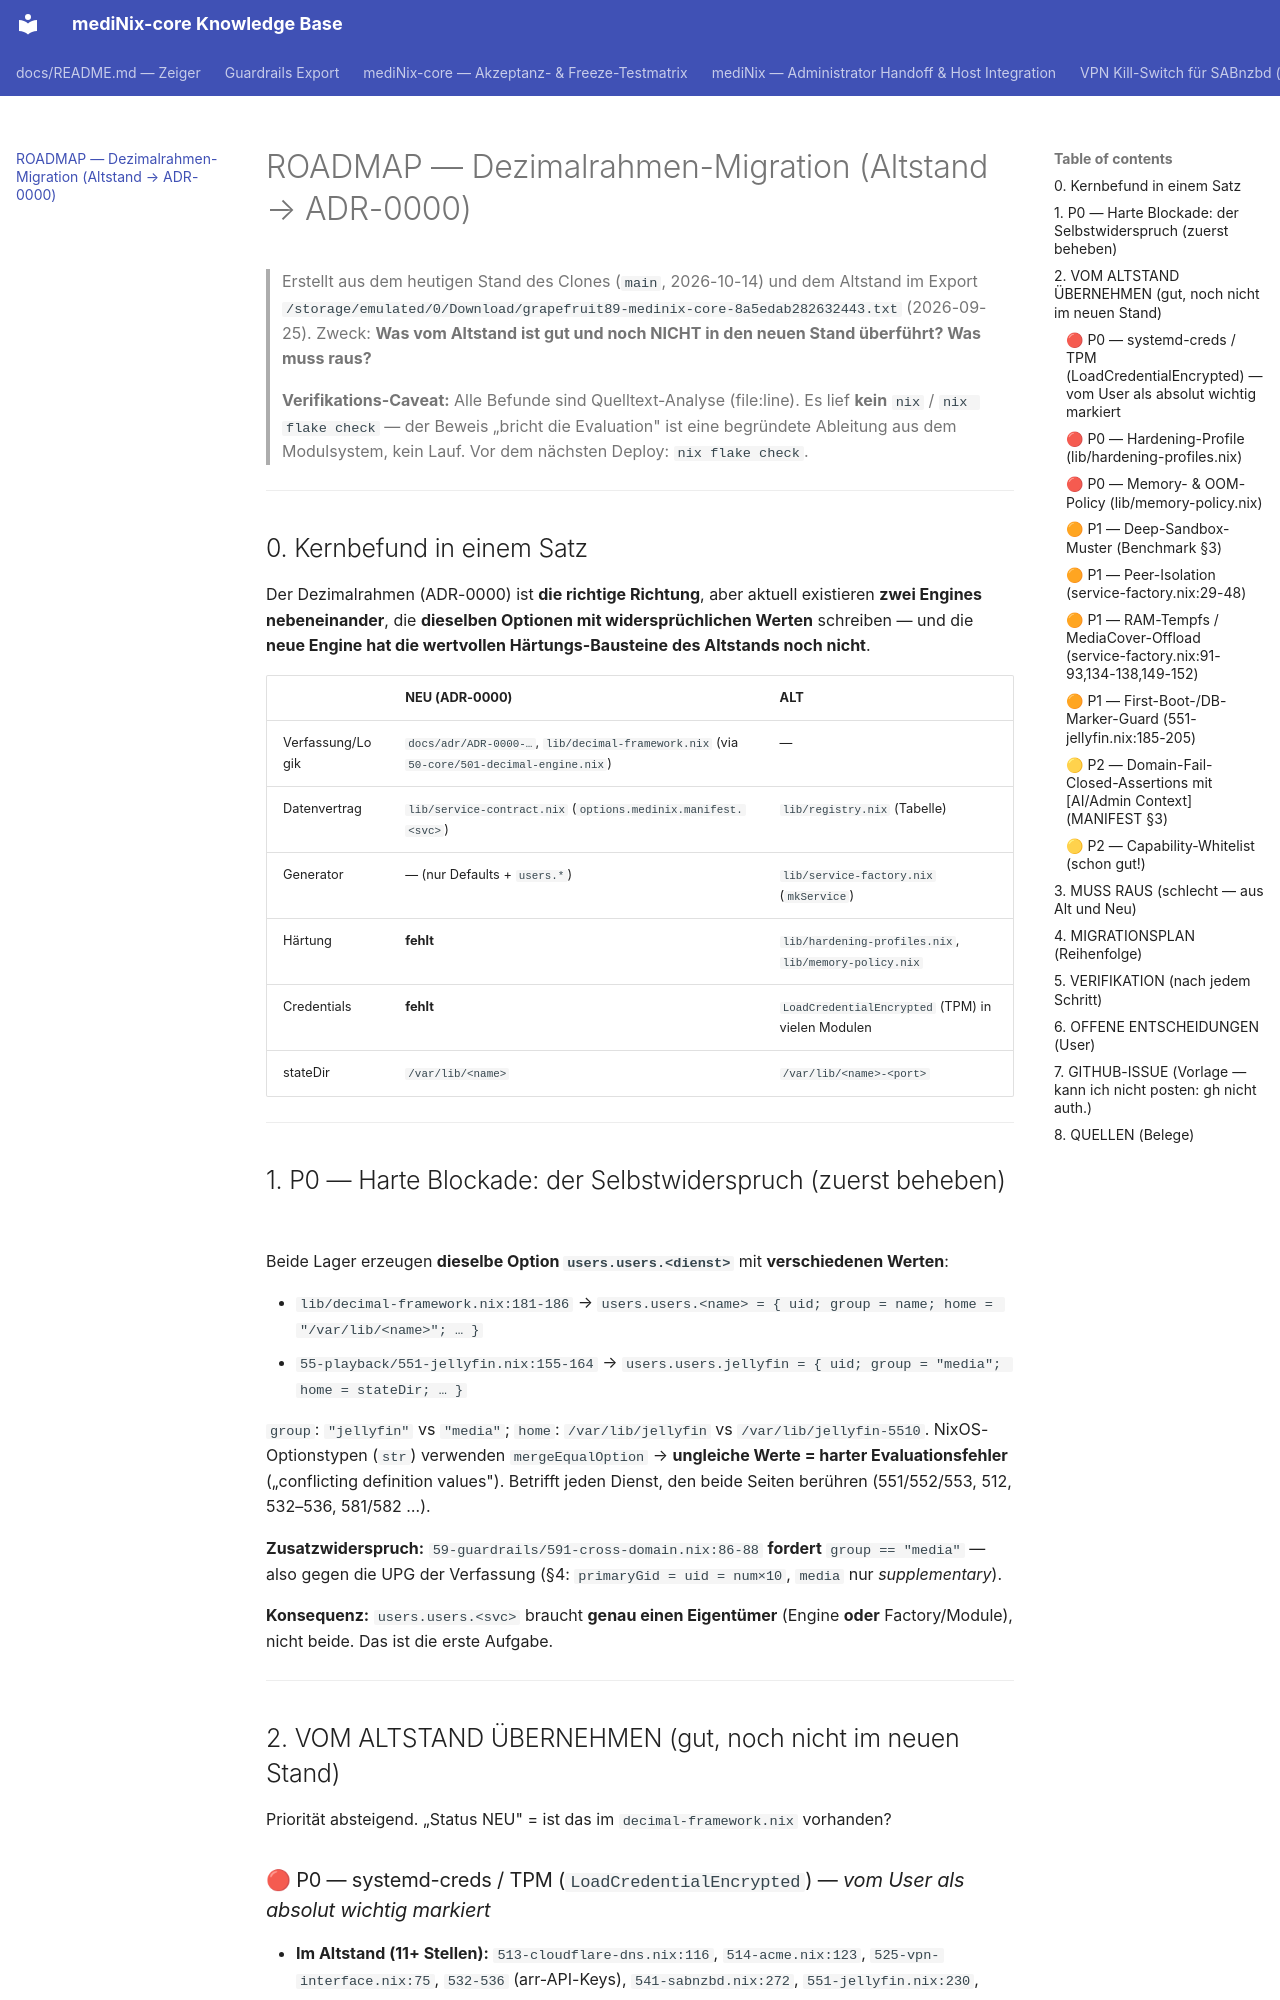

repository: grapefruit89/mediNix-core · page: ROADMAP-DEZIMALRAHMEN-MIGRATION/index.html · generator: mkdocs

# ROADMAP — Dezimalrahmen-Migration (Altstand → ADR-0000)

> Erstellt aus dem heutigen Stand des Clones (`main`, 2026-10-14) und dem Altstand
> im Export `/storage/emulated/0/Download/grapefruit89-medinix-core-8a5edab282632443.txt` (2026-09-25).
> Zweck: **Was vom Altstand ist gut und noch NICHT in den neuen Stand überführt? Was muss raus?**
>
> **Verifikations-Caveat:** Alle Befunde sind Quelltext-Analyse (file:line). Es lief **kein**
> `nix` / `nix flake check` — der Beweis „bricht die Evaluation" ist eine begründete Ableitung
> aus dem Modulsystem, kein Lauf. Vor dem nächsten Deploy: `nix flake check`.

---

## 0. Kernbefund in einem Satz

Der Dezimalrahmen (ADR-0000) ist **die richtige Richtung**, aber aktuell existieren **zwei
Engines nebeneinander**, die **dieselben Optionen mit widersprüchlichen Werten** schreiben —
und die **neue Engine hat die wertvollen Härtungs-Bausteine des Altstands noch nicht**.

| | NEU (ADR-0000) | ALT |
|---|---|---|
| Verfassung/Logik | `docs/adr/ADR-0000-…`, `lib/decimal-framework.nix` (via `50-core/501-decimal-engine.nix`) | — |
| Datenvertrag | `lib/service-contract.nix` (`options.medinix.manifest.<svc>`) | `lib/registry.nix` (Tabelle) |
| Generator | — (nur Defaults + `users.*`) | `lib/service-factory.nix` (`mkService`) |
| Härtung | **fehlt** | `lib/hardening-profiles.nix`, `lib/memory-policy.nix` |
| Credentials | **fehlt** | `LoadCredentialEncrypted` (TPM) in vielen Modulen |
| stateDir | `/var/lib/<name>` | `/var/lib/<name>-<port>` |

---

## 1. P0 — Harte Blockade: der Selbstwiderspruch (zuerst beheben)

Beide Lager erzeugen **dieselbe Option `users.users.<dienst>`** mit **verschiedenen Werten**:

- `lib/decimal-framework.nix:181-186` → `users.users.<name> = { uid; group = name; home = "/var/lib/<name>"; … }`
- `55-playback/551-jellyfin.nix:155-164` → `users.users.jellyfin = { uid; group = "media"; home = stateDir; … }`

`group`: `"jellyfin"` vs `"media"`; `home`: `/var/lib/jellyfin` vs `/var/lib/jellyfin-5510`.
NixOS-Optionstypen (`str`) verwenden `mergeEqualOption` → **ungleiche Werte = harter
Evaluationsfehler** („conflicting definition values"). Betrifft jeden Dienst, den beide Seiten
berühren (551/552/553, 512, 532–536, 581/582 …).

**Zusatzwiderspruch:** `59-guardrails/591-cross-domain.nix:86-88` **fordert** `group == "media"` —
also gegen die UPG der Verfassung (§4: `primaryGid = uid = num×10`, `media` nur *supplementary*).

**Konsequenz:** `users.users.<svc>` braucht **genau einen Eigentümer** (Engine **oder**
Factory/Module), nicht beide. Das ist die erste Aufgabe.

---

## 2. VOM ALTSTAND ÜBERNEHMEN (gut, noch nicht im neuen Stand)

Priorität absteigend. „Status NEU" = ist das im `decimal-framework.nix` vorhanden?
